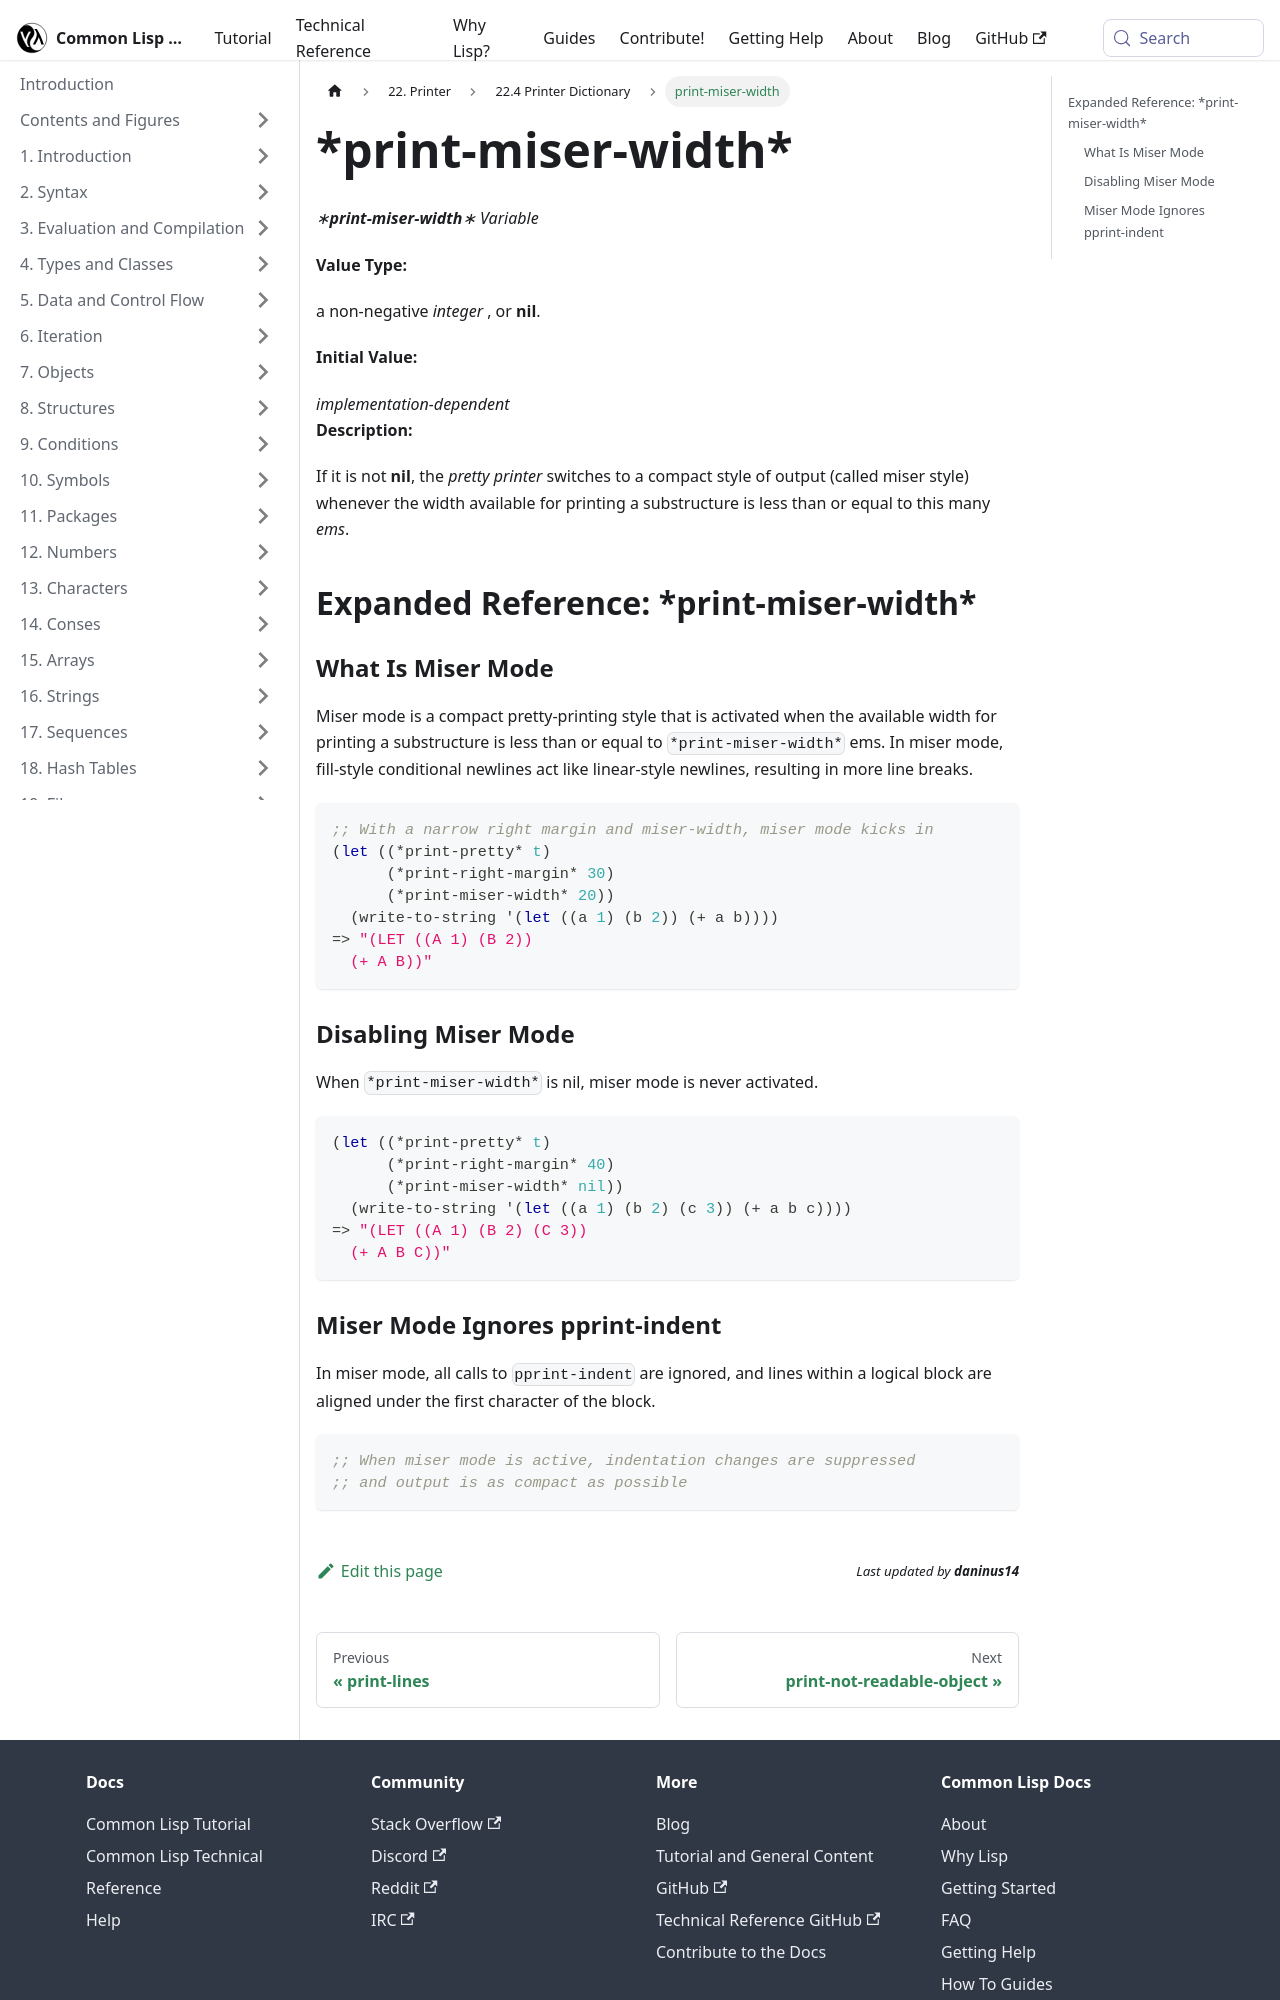

repository: lisp-docs/cl-language-reference · page: chap-22/cc-e-dictionary/print-miser-width_variable.html · generator: docusaurus

---
title: "print-miser-width"
---

# \*print-miser-width\*

import PrintMiserWidthVariable from './_print-miser-width_variable.md';

<PrintMiserWidthVariable />

## Expanded Reference: \*print-miser-width\*

### What Is Miser Mode

Miser mode is a compact pretty-printing style that is activated when the available width for printing a substructure is less than or equal to `*print-miser-width*` ems. In miser mode, fill-style conditional newlines act like linear-style newlines, resulting in more line breaks.

```lisp
;; With a narrow right margin and miser-width, miser mode kicks in
(let ((*print-pretty* t)
      (*print-right-margin* 30)
      (*print-miser-width* 20))
  (write-to-string '(let ((a 1) (b 2)) (+ a b))))
=> "(LET ((A 1) (B 2))
  (+ A B))"
```

### Disabling Miser Mode

When `*print-miser-width*` is nil, miser mode is never activated.

```lisp
(let ((*print-pretty* t)
      (*print-right-margin* 40)
      (*print-miser-width* nil))
  (write-to-string '(let ((a 1) (b 2) (c 3)) (+ a b c))))
=> "(LET ((A 1) (B 2) (C 3))
  (+ A B C))"
```
